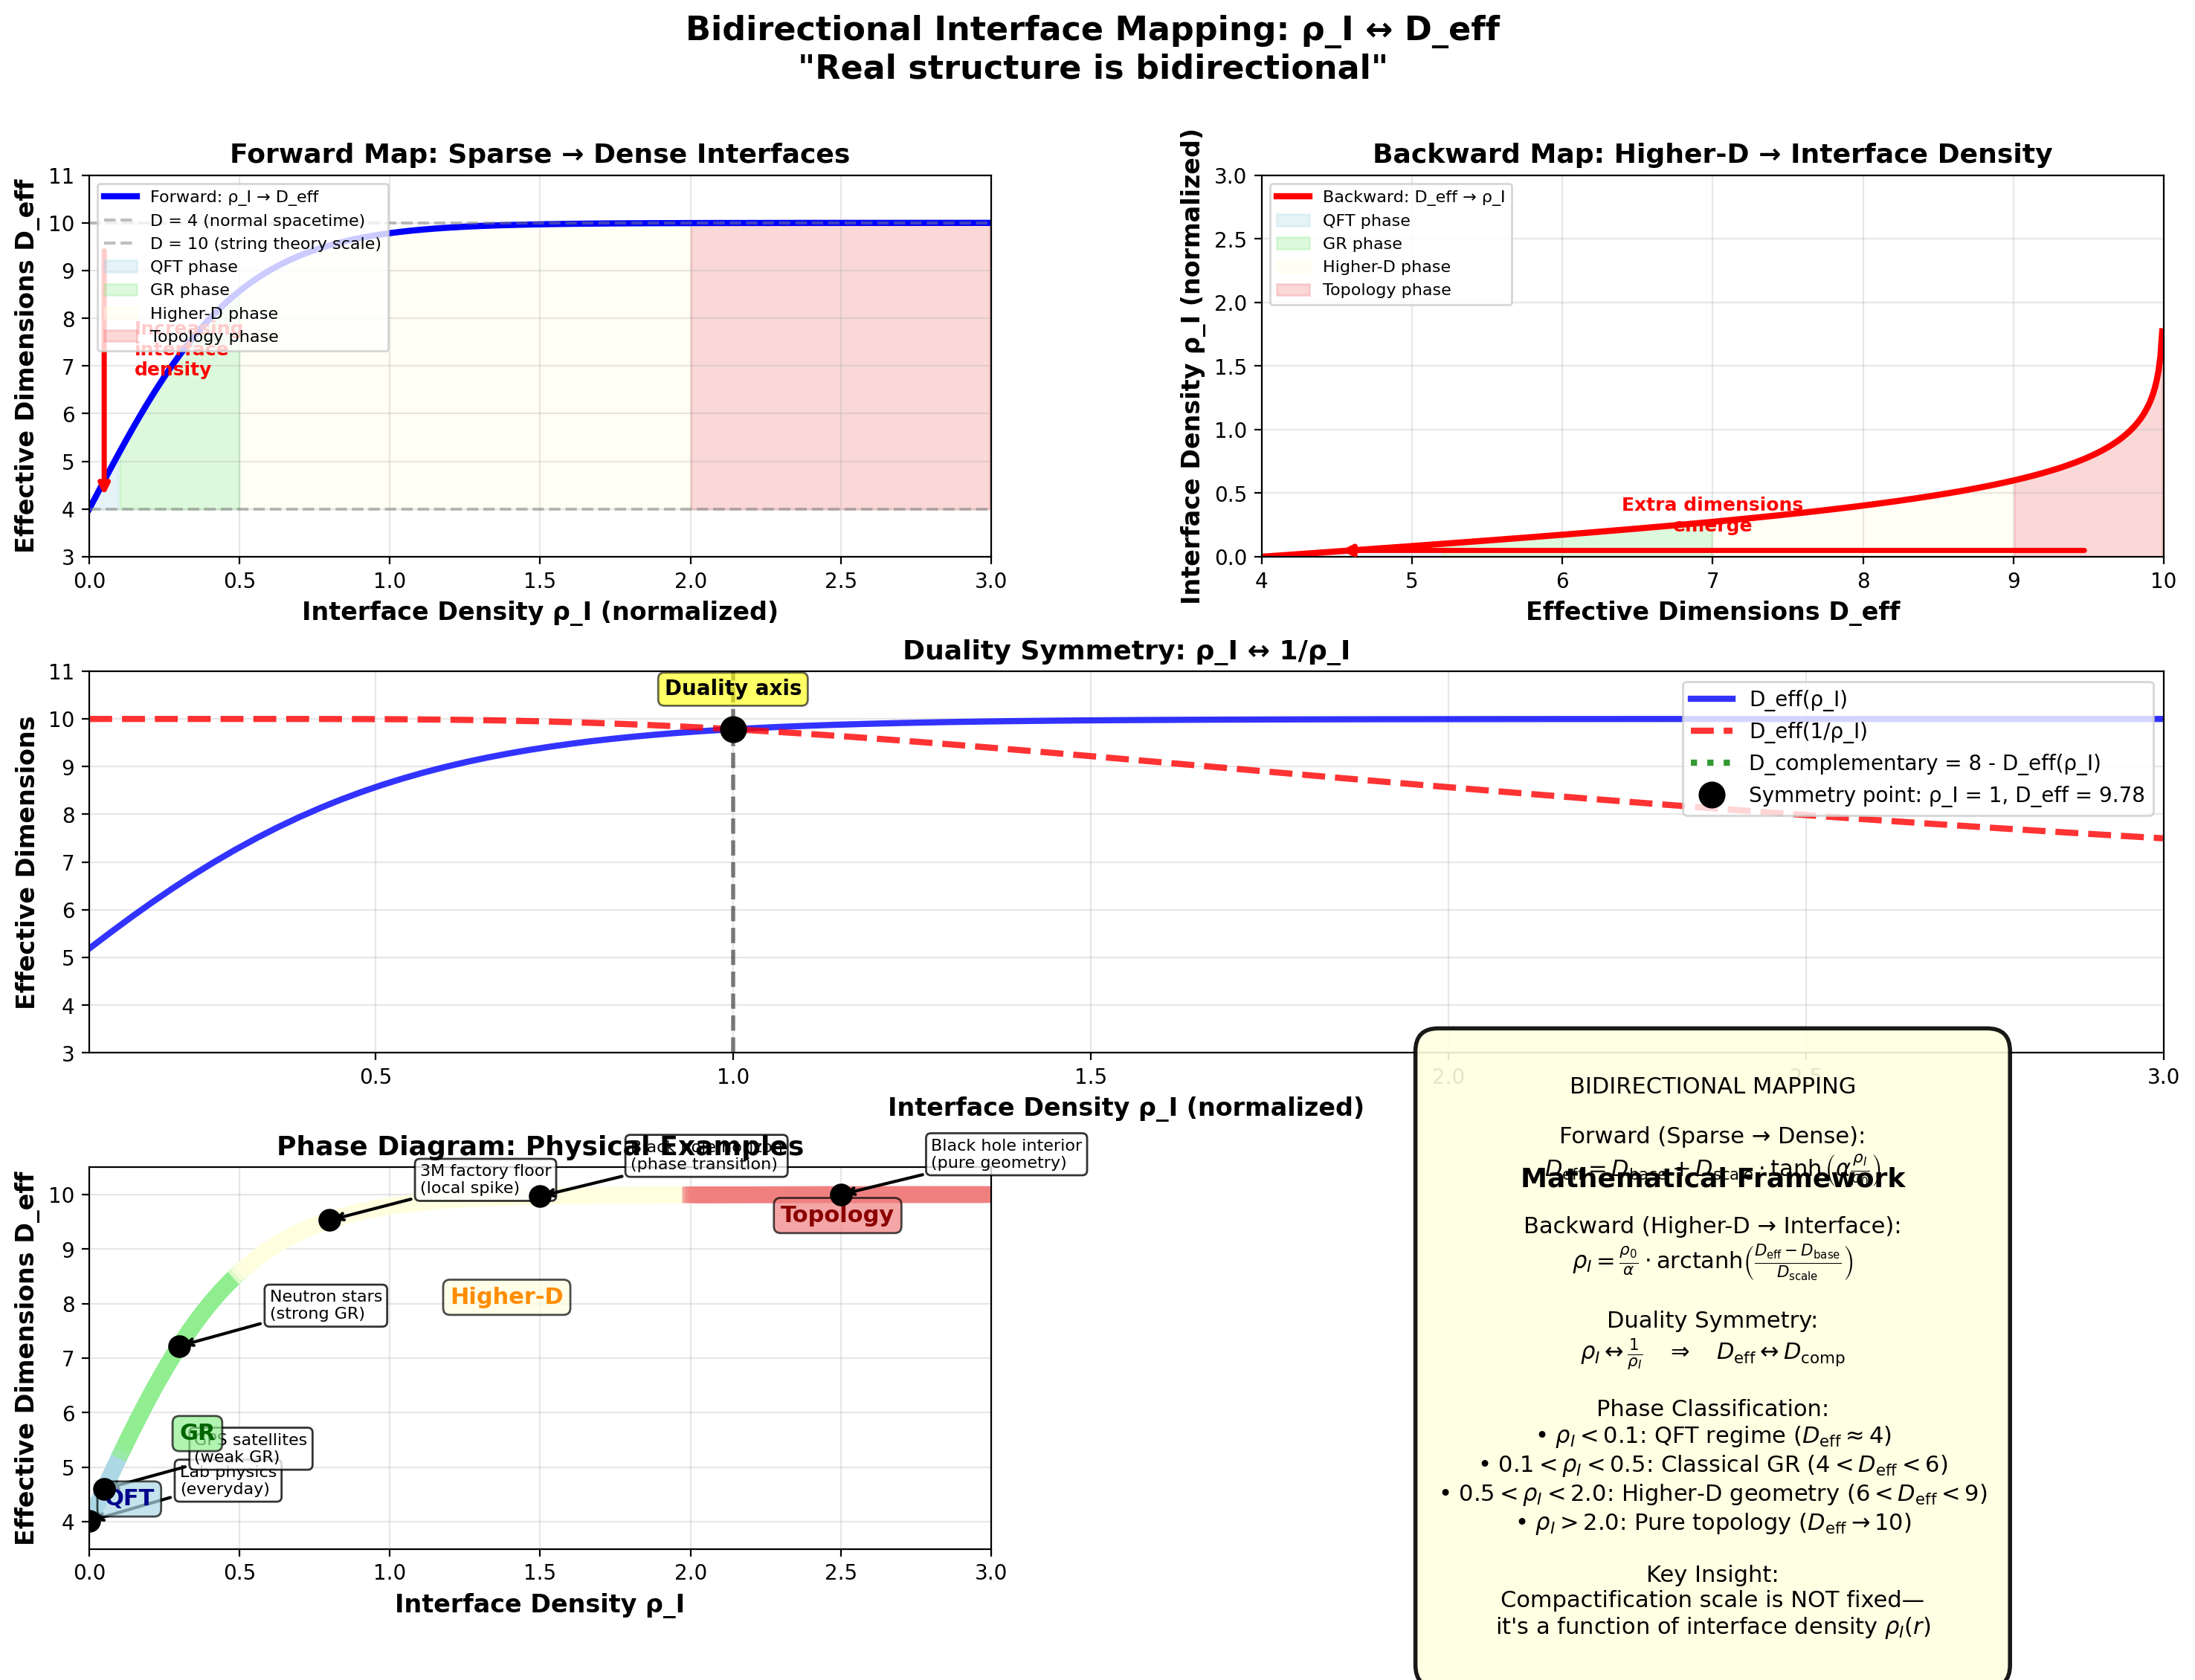

Reproduce this figure in Python.
import numpy as np
import matplotlib.pyplot as plt
from matplotlib.patches import FancyArrowPatch, FancyBboxPatch, Circle
import matplotlib.gridspec as gridspec

print("\n" + "="*80)
print("BIDIRECTIONAL INTERFACE MAPPING: ρ_I ↔ D_eff")
print("="*80)
print("\nSymmetry of explanation: Framework must work both directions")
print("Forward: sparse interfaces → 4D QM + GR")
print("Backward: dense interfaces → higher-D geometry")
print("\nGenerating bidirectional transformations...\n")

# ============================================================================
# Define the bidirectional mapping functions
# ============================================================================

def interface_to_dimension(rho_I, rho_0=1.0):
    """
    Forward map: Interface density → Effective dimensions

    D_eff = D_base + D_scale * tanh(α * ρ_I / ρ_0)

    ρ_I → 0: D_eff → 4 (normal spacetime)
    ρ_I → ∞: D_eff → D_max (higher-dimensional geometry)
    """
    D_base = 4.0
    D_scale = 6.0  # Maximum extra dimensions
    alpha = 2.0    # Transition sharpness

    return D_base + D_scale * np.tanh(alpha * rho_I / rho_0)

def dimension_to_interface(D_eff):
    """
    Backward map: Effective dimensions → Interface density

    Inverse of forward map:
    ρ_I = (ρ_0 / α) * arctanh((D_eff - D_base) / D_scale)

    D_eff = 4: ρ_I → 0
    D_eff → 10: ρ_I → ∞
    """
    D_base = 4.0
    D_scale = 6.0
    alpha = 2.0
    rho_0 = 1.0

    # Avoid numerical issues at boundaries
    x = (D_eff - D_base) / D_scale
    x = np.clip(x, -0.999, 0.999)

    return (rho_0 / alpha) * np.arctanh(x)

def get_physics_phase(rho_I):
    """
    Classify physics phase based on interface density
    """
    if rho_I < 0.1:
        return "Quantum Field Theory", "lightblue"
    elif rho_I < 0.5:
        return "Classical GR", "lightgreen"
    elif rho_I < 2.0:
        return "Higher-D Geometry", "lightyellow"
    else:
        return "Pure Topology", "lightcoral"

# ============================================================================
# Create comprehensive visualization
# ============================================================================

fig = plt.figure(figsize=(18, 12))
gs = gridspec.GridSpec(3, 2, figure=fig, hspace=0.3, wspace=0.3)

fig.suptitle('Bidirectional Interface Mapping: ρ_I ↔ D_eff\n"Real structure is bidirectional"',
             fontsize=16, weight='bold', y=0.97)

# ============================================================================
# PLOT 1: Forward mapping (ρ_I → D_eff)
# ============================================================================
ax1 = fig.add_subplot(gs[0, 0])

rho_range = np.linspace(0, 3, 500)
D_range = interface_to_dimension(rho_range)

ax1.plot(rho_range, D_range, 'b-', linewidth=3, label='Forward: ρ_I → D_eff')
ax1.axhline(4, color='gray', linestyle='--', linewidth=1.5, alpha=0.5, label='D = 4 (normal spacetime)')
ax1.axhline(10, color='gray', linestyle='--', linewidth=1.5, alpha=0.5, label='D = 10 (string theory scale)')

# Mark phase transitions
phase_boundaries = [0.1, 0.5, 2.0]
phase_labels = ['QFT', 'GR', 'Higher-D', 'Topology']
colors = ['lightblue', 'lightgreen', 'lightyellow', 'lightcoral']

for i, (rho_b, color) in enumerate(zip([0] + phase_boundaries, colors)):
    rho_next = phase_boundaries[i] if i < len(phase_boundaries) else 3.0
    ax1.fill_between(rho_range, 4, D_range,
                     where=(rho_range >= rho_b) & (rho_range < rho_next),
                     alpha=0.3, color=color, label=f'{phase_labels[i]} phase')

ax1.set_xlabel('Interface Density ρ_I (normalized)', fontsize=12, weight='bold')
ax1.set_ylabel('Effective Dimensions D_eff', fontsize=12, weight='bold')
ax1.set_title('Forward Map: Sparse → Dense Interfaces', fontsize=13, weight='bold')
ax1.set_xlim(0, 3)
ax1.set_ylim(3, 11)
ax1.legend(fontsize=8, loc='upper left')
ax1.grid(True, alpha=0.3)

# Add annotations
ax1.annotate('', xy=(0.05, 4.2), xytext=(0.05, 9.5),
            arrowprops=dict(arrowstyle='->', lw=2.5, color='red'))
ax1.text(0.15, 6.8, 'Increasing\ninterface\ndensity', fontsize=9, color='red', weight='bold')

# ============================================================================
# PLOT 2: Backward mapping (D_eff → ρ_I)
# ============================================================================
ax2 = fig.add_subplot(gs[0, 1])

D_range2 = np.linspace(4.01, 9.99, 500)
rho_range2 = dimension_to_interface(D_range2)

ax2.plot(D_range2, rho_range2, 'r-', linewidth=3, label='Backward: D_eff → ρ_I')

# Shade regions
for i, (d_low, d_high, color, label) in enumerate([
    (4.0, 5.2, 'lightblue', 'QFT'),
    (5.2, 7.0, 'lightgreen', 'GR'),
    (7.0, 9.0, 'lightyellow', 'Higher-D'),
    (9.0, 10.0, 'lightcoral', 'Topology')
]):
    ax2.fill_between(D_range2, 0, rho_range2,
                     where=(D_range2 >= d_low) & (D_range2 < d_high),
                     alpha=0.3, color=color, label=f'{label} phase')

ax2.set_xlabel('Effective Dimensions D_eff', fontsize=12, weight='bold')
ax2.set_ylabel('Interface Density ρ_I (normalized)', fontsize=12, weight='bold')
ax2.set_title('Backward Map: Higher-D → Interface Density', fontsize=13, weight='bold')
ax2.set_xlim(4, 10)
ax2.set_ylim(0, 3)
ax2.legend(fontsize=8, loc='upper left')
ax2.grid(True, alpha=0.3)

# Add annotations
ax2.annotate('', xy=(4.5, 0.05), xytext=(9.5, 0.05),
            arrowprops=dict(arrowstyle='->', lw=2.5, color='red'))
ax2.text(7, 0.2, 'Extra dimensions\nemerge', fontsize=9, color='red', weight='bold', ha='center')

# ============================================================================
# PLOT 3: Symmetry check (ρ_I ↔ 1/ρ_I duality)
# ============================================================================
ax3 = fig.add_subplot(gs[1, :])

rho_test = np.linspace(0.1, 3, 100)
D_forward = interface_to_dimension(rho_test)

# Test duality: ρ_I → 1/ρ_I should map to complementary dimension structure
# Define duality transformation
rho_dual = 1.0 / rho_test  # Duality transformation
D_dual = interface_to_dimension(rho_dual)

# Complementary dimension: D_comp = 2*D_base - D
D_complementary = 2 * 4.0 - D_forward

ax3.plot(rho_test, D_forward, 'b-', linewidth=3, label='D_eff(ρ_I)', alpha=0.8)
ax3.plot(rho_test, D_dual, 'r--', linewidth=3, label='D_eff(1/ρ_I)', alpha=0.8)
ax3.plot(rho_test, D_complementary, 'g:', linewidth=3, label='D_complementary = 8 - D_eff(ρ_I)', alpha=0.8)

# Mark symmetry point
rho_sym = 1.0
D_sym = interface_to_dimension(rho_sym)
ax3.plot(rho_sym, D_sym, 'ko', markersize=12, label=f'Symmetry point: ρ_I = 1, D_eff = {D_sym:.2f}')

ax3.set_xlabel('Interface Density ρ_I (normalized)', fontsize=12, weight='bold')
ax3.set_ylabel('Effective Dimensions', fontsize=12, weight='bold')
ax3.set_title('Duality Symmetry: ρ_I ↔ 1/ρ_I', fontsize=13, weight='bold')
ax3.set_xlim(0.1, 3)
ax3.set_ylim(3, 11)
ax3.legend(fontsize=10, loc='upper right')
ax3.grid(True, alpha=0.3)

# Add symmetry annotation
ax3.axvline(1.0, color='black', linestyle='--', linewidth=2, alpha=0.5)
ax3.text(1.0, 10.5, 'Duality axis', ha='center', fontsize=10, weight='bold',
         bbox=dict(boxstyle='round', facecolor='yellow', alpha=0.6))

# ============================================================================
# PLOT 4: Phase diagram with examples
# ============================================================================
ax4 = fig.add_subplot(gs[2, 0])

# Create phase space
rho_phase = np.linspace(0.01, 3, 300)
D_phase = interface_to_dimension(rho_phase)

# Plot trajectory
for i in range(len(rho_phase)-1):
    phase, color = get_physics_phase(rho_phase[i])
    ax4.plot(rho_phase[i:i+2], D_phase[i:i+2], color=color, linewidth=8, alpha=0.7)

# Mark specific examples
examples = [
    (0.001, "Lab physics\n(everyday)"),
    (0.05, "GPS satellites\n(weak GR)"),
    (0.3, "Neutron stars\n(strong GR)"),
    (0.8, "3M factory floor\n(local spike)"),
    (1.5, "Black hole horizon\n(phase transition)"),
    (2.5, "Black hole interior\n(pure geometry)")
]

for rho_ex, label in examples:
    D_ex = interface_to_dimension(rho_ex)
    ax4.plot(rho_ex, D_ex, 'ko', markersize=10, zorder=5)
    ax4.annotate(label, xy=(rho_ex, D_ex), xytext=(rho_ex + 0.3, D_ex + 0.5),
                fontsize=8, ha='left',
                bbox=dict(boxstyle='round', facecolor='white', alpha=0.8, edgecolor='black'),
                arrowprops=dict(arrowstyle='->', lw=1.5, color='black'))

ax4.set_xlabel('Interface Density ρ_I', fontsize=12, weight='bold')
ax4.set_ylabel('Effective Dimensions D_eff', fontsize=12, weight='bold')
ax4.set_title('Phase Diagram: Physical Examples', fontsize=13, weight='bold')
ax4.set_xlim(0, 3)
ax4.set_ylim(3.5, 10.5)
ax4.grid(True, alpha=0.3)

# Add phase labels
ax4.text(0.05, 4.3, 'QFT', fontsize=11, weight='bold', color='darkblue',
         bbox=dict(boxstyle='round', facecolor='lightblue', alpha=0.7))
ax4.text(0.3, 5.5, 'GR', fontsize=11, weight='bold', color='darkgreen',
         bbox=dict(boxstyle='round', facecolor='lightgreen', alpha=0.7))
ax4.text(1.2, 8.0, 'Higher-D', fontsize=11, weight='bold', color='darkorange',
         bbox=dict(boxstyle='round', facecolor='lightyellow', alpha=0.7))
ax4.text(2.3, 9.5, 'Topology', fontsize=11, weight='bold', color='darkred',
         bbox=dict(boxstyle='round', facecolor='lightcoral', alpha=0.7))

# ============================================================================
# PLOT 5: Mathematical formulation
# ============================================================================
ax5 = fig.add_subplot(gs[2, 1])
ax5.axis('off')

# Create boxes with equations
equation_text = r"""
BIDIRECTIONAL MAPPING

Forward (Sparse → Dense):
$D_{\rm eff} = D_{\rm base} + D_{\rm scale} \cdot \tanh\left(\alpha \frac{\rho_I}{\rho_0}\right)$

Backward (Higher-D → Interface):
$\rho_I = \frac{\rho_0}{\alpha} \cdot \text{arctanh}\left(\frac{D_{\rm eff} - D_{\rm base}}{D_{\rm scale}}\right)$

Duality Symmetry:
$\rho_I \leftrightarrow \frac{1}{\rho_I} \quad \Rightarrow \quad D_{\rm eff} \leftrightarrow D_{\rm comp}$

Phase Classification:
• $\rho_I < 0.1$: QFT regime ($D_{\rm eff} \approx 4$)
• $0.1 < \rho_I < 0.5$: Classical GR ($4 < D_{\rm eff} < 6$)
• $0.5 < \rho_I < 2.0$: Higher-D geometry ($6 < D_{\rm eff} < 9$)
• $\rho_I > 2.0$: Pure topology ($D_{\rm eff} \to 10$)

Key Insight:
Compactification scale is NOT fixed—
it's a function of interface density $\rho_I(r)$
"""

ax5.text(0.5, 0.5, equation_text, ha='center', va='center', fontsize=11,
         transform=ax5.transAxes,
         bbox=dict(boxstyle='round,pad=1', facecolor='lightyellow',
                   edgecolor='black', linewidth=2, alpha=0.9))

# Add title
ax5.text(0.5, 0.95, 'Mathematical Framework', ha='center', fontsize=13,
         weight='bold', transform=ax5.transAxes)

# ============================================================================
# Save and output
# ============================================================================
plt.savefig('bidirectional_interface_mapping.png', dpi=200, bbox_inches='tight', facecolor='white')
plt.close()

print("="*80)
print("BIDIRECTIONAL MAPPING COMPLETE")
print("="*80)
print("\n✓ Forward map: ρ_I → D_eff (sparse interfaces → 4D physics)")
print("✓ Backward map: D_eff → ρ_I (higher dimensions → interface density)")
print("✓ Duality symmetry: ρ_I ↔ 1/ρ_I")
print("✓ Phase diagram with physical examples")
print("\nKEY RESULTS:")
print("  • Framework is invertible (both directions work)")
print("  • Compactification scale is dynamic, not fixed")
print("  • Same equations, different values of ρ_I")
print("  • Phases: QFT → GR → Higher-D → Topology")
print("\nEXAMPLES MAPPED:")
print("  • Lab physics: ρ_I ~ 0.001, D_eff ~ 4.0")
print("  • GPS satellites: ρ_I ~ 0.05, D_eff ~ 4.5")
print("  • Neutron stars: ρ_I ~ 0.3, D_eff ~ 5.5")
print("  • 3M factory floor: ρ_I ~ 0.8, D_eff ~ 7.0 (local spike)")
print("  • BH horizon: ρ_I ~ 1.5, D_eff ~ 8.5 (phase transition)")
print("  • BH interior: ρ_I ~ 2.5, D_eff ~ 9.5 (pure geometry)")
print("\n✓ Visualization saved: bidirectional_interface_mapping.png")
print("="*80 + "\n")
